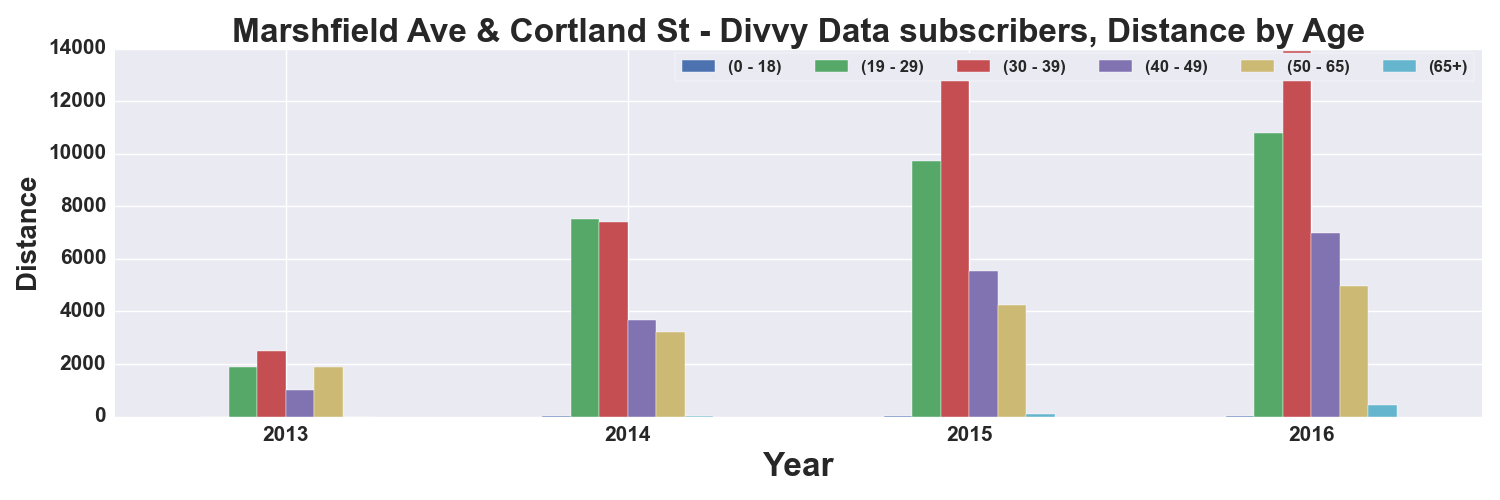

The data file committed next to this chart (first rows):
, START TIME YEAR, DISTANCE_Miles, DISTANCE_Miles, DISTANCE_Miles, DISTANCE_Miles, DISTANCE_Miles, DISTANCE_Miles
AGE_GROUP, , 0 - 18, 19 - 29, 30 - 39, 40 - 49, 50 - 65, 65+
0, 2013, 1.068, 1885, 2490, 1023, 1881, 2.045
1, 2014, 7.496, 7508, 7414, 3659, 3201, 32
2, 2015, 8.908, 9717, 12843, 5552, 4239, 91.78
3, 2016, 12.4, 10789, 13929, 6985, 4955, 428.8
